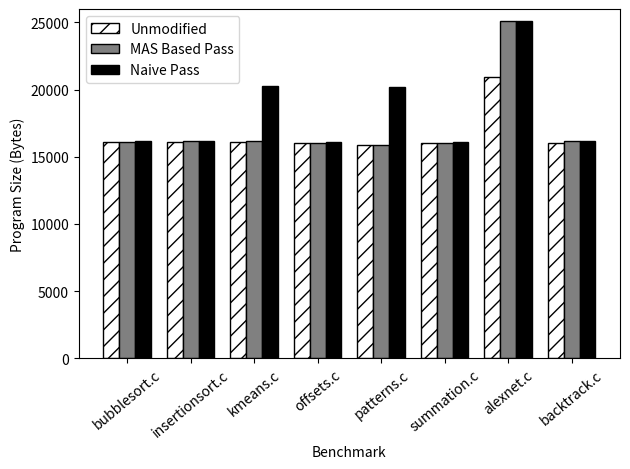

This chart was generated by the following Python code:
import numpy as np

#just copied from results spreadsheet
v_u = np.array([16104,16112,16120,16016,15896,16016,20968,15992])
v_m = np.array([16104,16160,16168,16016,15896,16016,25112,16168])
v_n = np.array([16152,16160,20264,16120,20160,16120,25112,16168])

nodes = ["bubblesort.c", "insertionsort.c", "kmeans.c", "offsets.c", "patterns.c", "summation.c", "alexnet.c", "backtrack.c"]
X_axis = np.arange(len(nodes)) 

import matplotlib.pyplot as plt
W = 0.25
plt.bar(X_axis, v_u, W, color='white', hatch="//", edgecolor='black', label="Unmodified")   
plt.bar(X_axis + W, v_m, W, color='gray',  edgecolor='black', label="MAS Based Pass")
plt.bar(X_axis + 2*W, v_n, W, color='black', edgecolor='black', label="Naive Pass")
 

plt.xticks(X_axis + W, nodes, rotation=40) 
plt.xlabel("Benchmark")
plt.ylim([0, 26000])
plt.ylabel("Program Size (Bytes)")
plt.legend()
plt.tight_layout()
plt.show()

# Save the plot
plt.savefig('graph4.png', dpi=300, bbox_inches='tight')